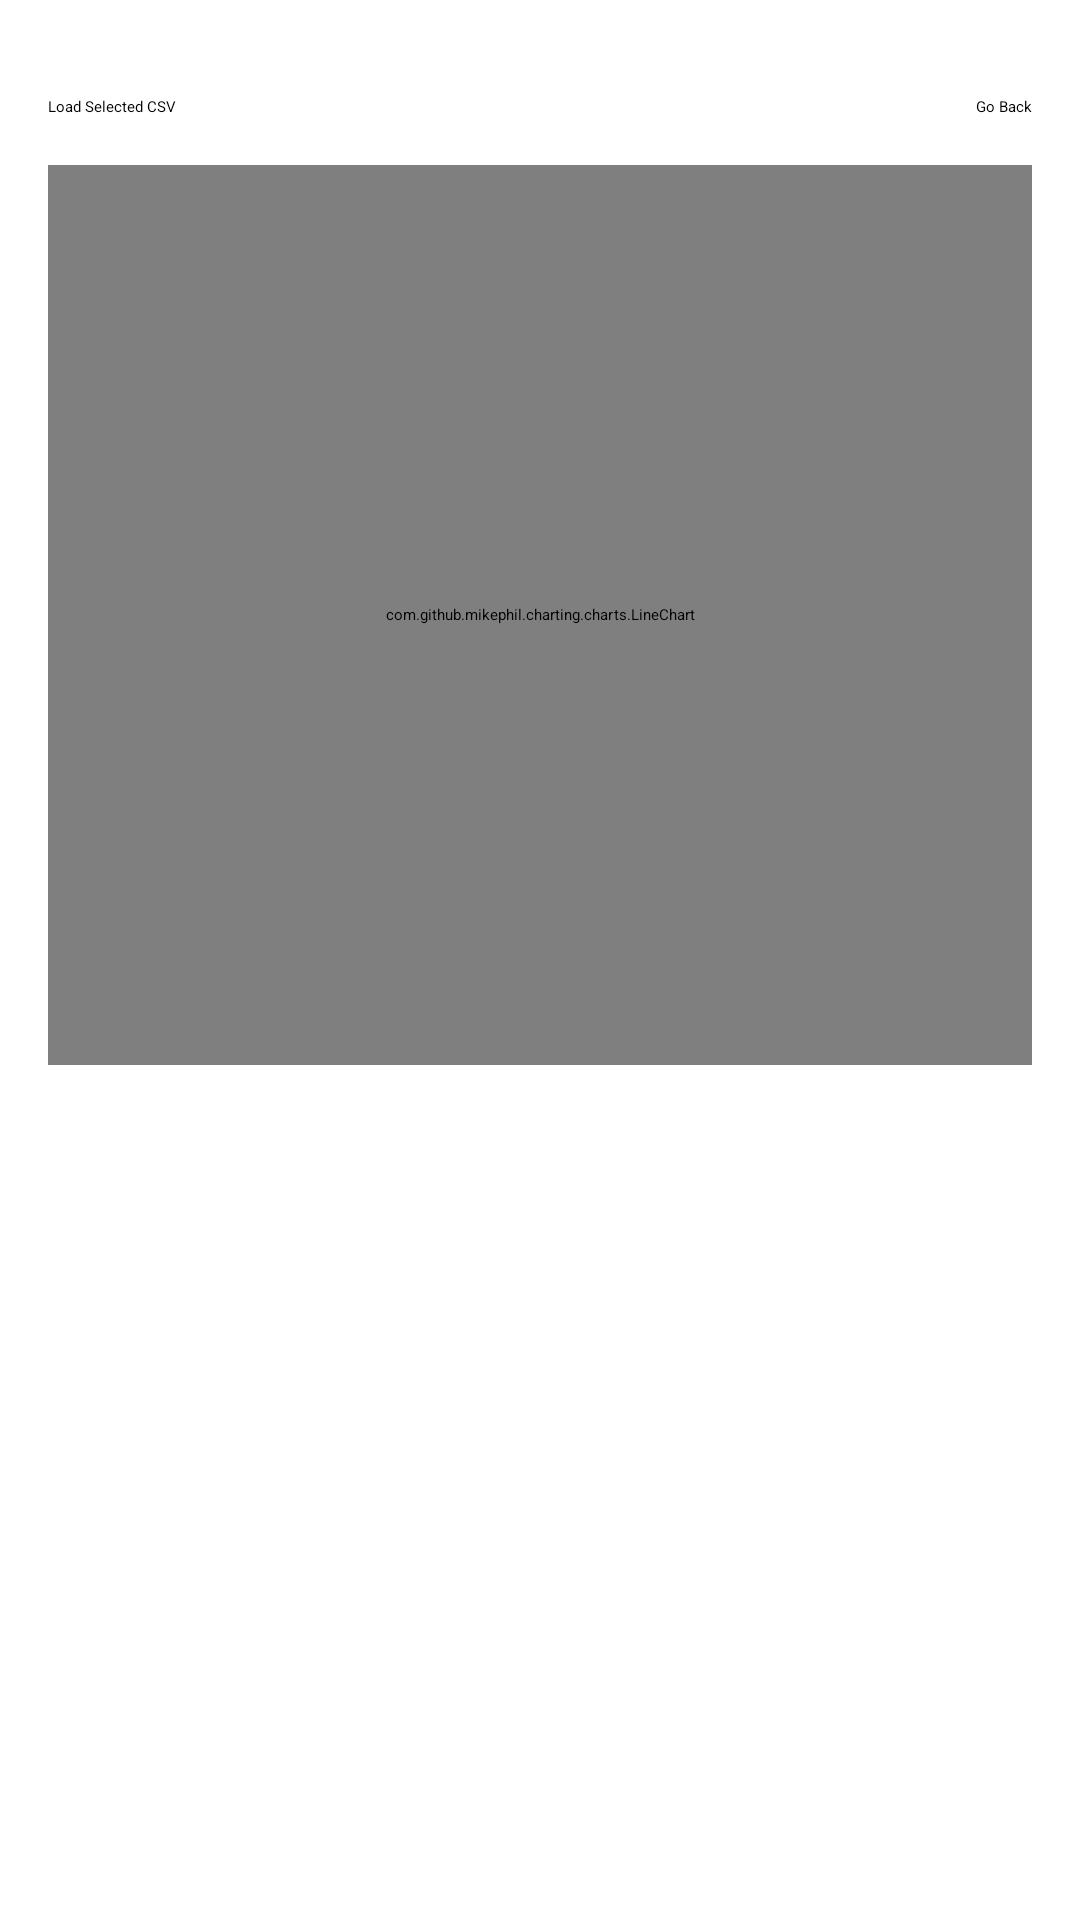

The Android layout XML behind this screen, and the referenced resources:
<!-- AndroidManifest.xml: application theme Theme.JumpMaster -->
<!-- res/layout/activity_load_csv.xml -->
<?xml version="1.0" encoding="utf-8"?>
<RelativeLayout
    xmlns:android="http://schemas.android.com/apk/res/android"
    android:id="@+id/activity_load_data"
    android:layout_width="match_parent"
    android:layout_height="match_parent"
    android:padding="16dp">

    
    <Spinner
        android:id="@+id/spinner_csv"
        android:layout_width="match_parent"
        android:layout_height="wrap_content" />

    
    <Button
        android:id="@+id/button_load_csv"
        android:layout_width="wrap_content"
        android:layout_height="wrap_content"
        android:text="Load Selected CSV"
        android:layout_below="@id/spinner_csv"
        android:layout_marginTop="16dp"
        android:layout_alignParentStart="true" />

    
    <Button
        android:id="@+id/button_go_back"
        android:layout_width="wrap_content"
        android:layout_height="wrap_content"
        android:text="Go Back"
        android:layout_below="@id/spinner_csv"
        android:layout_marginTop="16dp"
        android:layout_alignParentEnd="true" />

    
    <com.github.mikephil.charting.charts.LineChart
        android:id="@+id/line_chart"
        android:layout_width="match_parent"
        android:layout_height="300dp"
        android:layout_below="@id/button_load_csv"
        android:layout_marginTop="16dp" />
</RelativeLayout>
<!-- resources referenced by this layout -->
<resources>

</resources>
